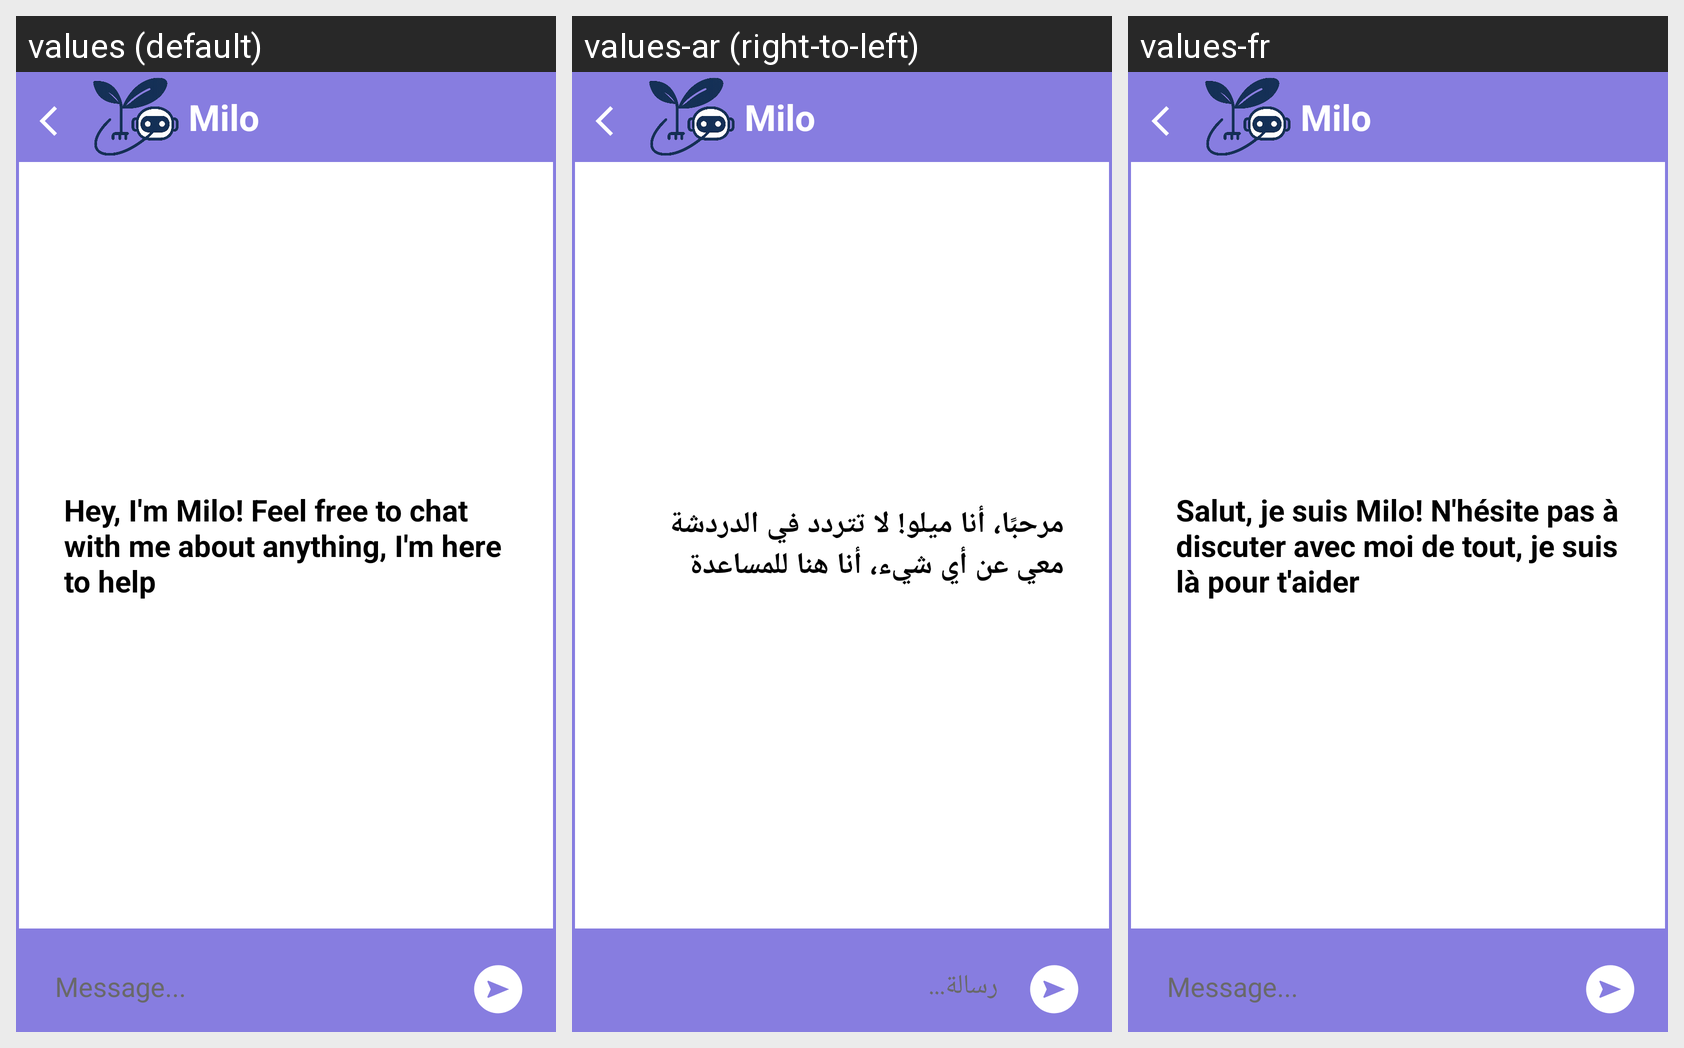

The same Android screen rendered under several of its app's locales, left to right. List the strings drawn on it with the default value and each locale's translation.
Android screen res/layout/activity_conv_aiactivity.xml rendered under 3 locales, left to right: values (default), values-ar (right-to-left), values-fr. Device: Nexus 5 (rendered at 1080×1920; each locale shown at half size, 540×960, under a caption strip naming it); theme Theme.NewStep.
Strings drawn on this screen, with the default value and each locale's value (text and hints the layout hard-codes, and strings that could not be matched under every locale, appear in the picture but are not listed):

milo_intro
  values: Hey, I'm Milo! Feel free to chat with me about anything, I'm here to help
  values-ar: مرحبًا، أنا ميلو! لا تتردد في الدردشة معي عن أي شيء، أنا هنا للمساعدة
  values-fr: Salut, je suis Milo! N'hésite pas à discuter avec moi de tout, je suis là pour t'aider

hint_message
  values: Message...
  values-ar: رسالة...
  values-fr: Message...
